Image classification data set "patches" (AlbertoPresta/Thesis on GitHub). Class labels (28): Amandinea punctata, Arthonia radiata, Caloplaca cerina, Candelariella reflexa, Candelariella xanthostigma, Chrysothrix candelaris, Diploicia canescens, Flavoparmelia caperata, Gyalolechia flavorubescens, Hyperphyscia adglutinata, Lecanora argentata, Lecanora carpinea, Lecanora chlarotera, Lecidella elaeochroma, Melanelixia glabratula, Parmotrema chinense, Pertusaria amara, Pertusaria pertusa, Phaeophyscia orbicularis, Physcia biziana, Physconia grisea, Punctelia subrudecta, Ramalina farinacea, Ramalina fastigiata, Xanthomendoza fallax, Xanthomendoza fulva, flavoparmenia soredians, rinodina sophonens.

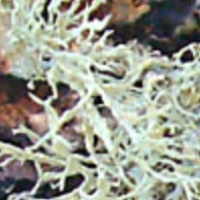
Label: Ramalina farinacea

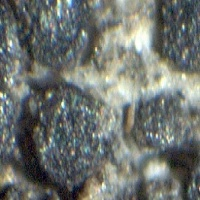
Label: Amandinea punctata

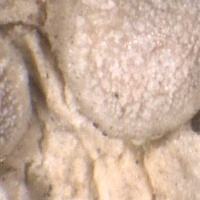
Label: Lecanora carpinea

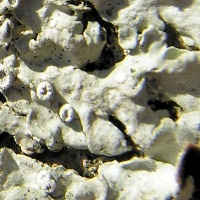
Label: Physcia biziana

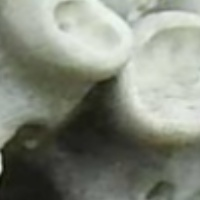
Label: Ramalina fastigiata

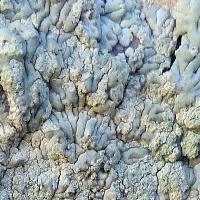
Label: Diploicia canescens
